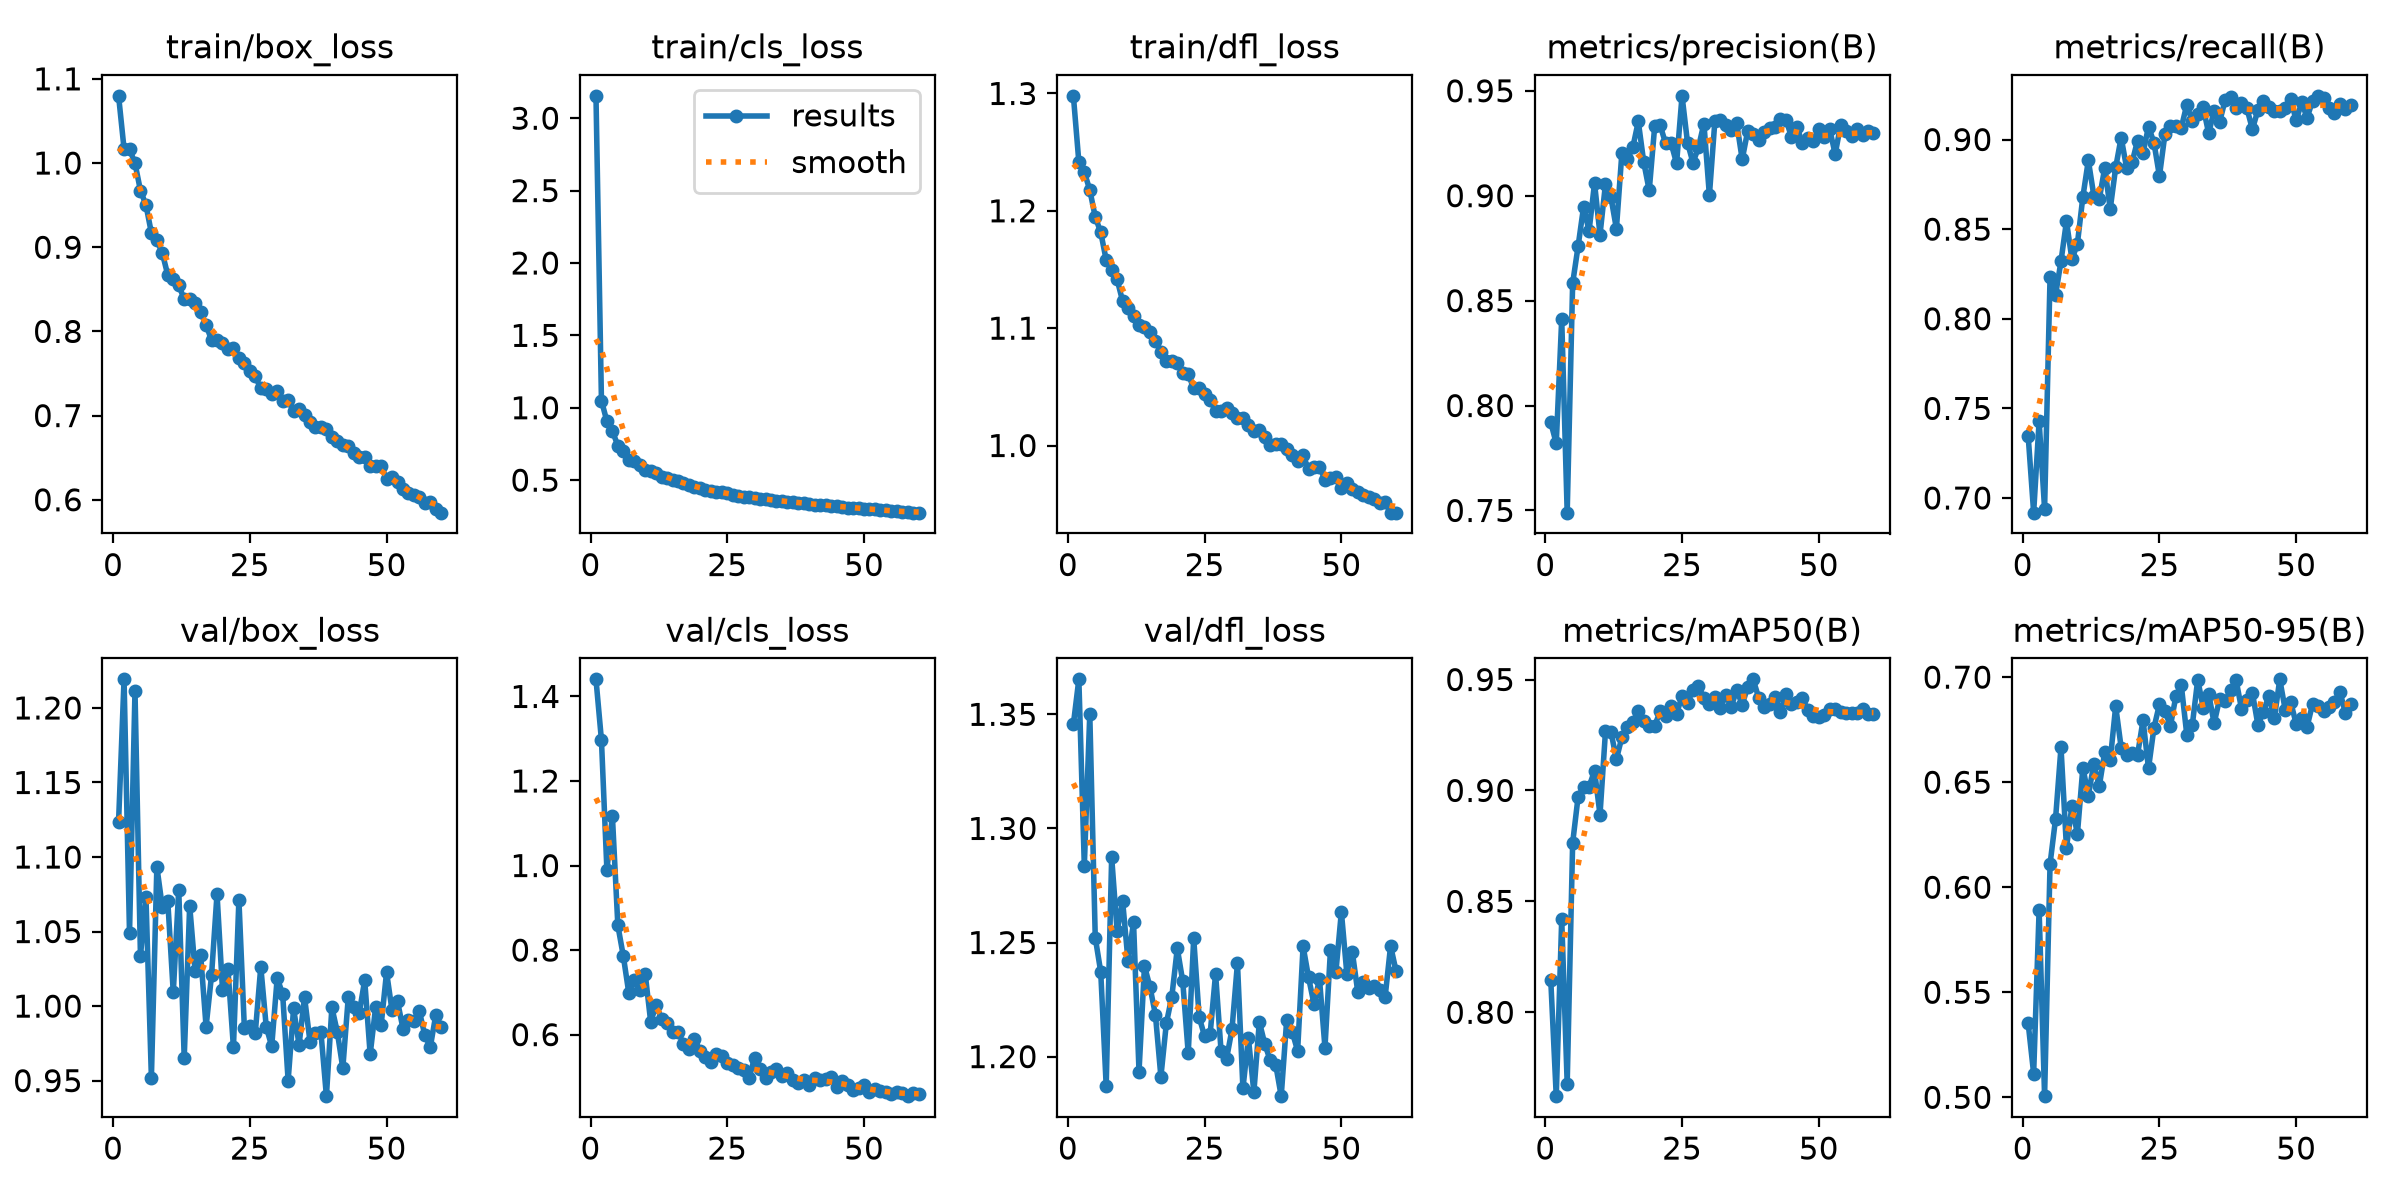

The data file committed next to this chart (first rows):
epoch, time, train/box_loss, train/cls_loss, train/dfl_loss, metrics/precision(B), metrics/recall(B), metrics/mAP50(B), metrics/mAP50-95(B), val/box_loss, val/cls_loss, val/dfl_loss, lr/pg0, lr/pg1, lr/pg2
1, 31.03, 1.08, 3.155, 1.298, 0.7919, 0.7346, 0.8144, 0.5352, 1.124, 1.44, 1.346, 0.0004149, 0.0004149, 0.0004149
2, 67.84, 1.017, 1.05, 1.242, 0.782, 0.6918, 0.7622, 0.5113, 1.219, 1.297, 1.365, 0.0008178, 0.0008178, 0.0008178
3, 104.9, 1.016, 0.9054, 1.233, 0.8413, 0.7429, 0.8419, 0.5891, 1.049, 0.9887, 1.284, 0.001207, 0.001207, 0.001207
4, 131.5, 0.9998, 0.8384, 1.218, 0.749, 0.694, 0.7678, 0.5006, 1.211, 1.118, 1.35, 0.001188, 0.001188, 0.001188
5, 166.4, 0.9673, 0.7389, 1.195, 0.8583, 0.8233, 0.8764, 0.611, 1.034, 0.8582, 1.252, 0.001167, 0.001167, 0.001167
6, 197.7, 0.9504, 0.6983, 1.182, 0.876, 0.8132, 0.8972, 0.6324, 1.074, 0.7858, 1.237, 0.001147, 0.001147, 0.001147
7, 228, 0.9168, 0.6405, 1.158, 0.8947, 0.8321, 0.9014, 0.6666, 0.952, 0.6984, 1.187, 0.001126, 0.001126, 0.001126
8, 264.3, 0.908, 0.6305, 1.15, 0.8832, 0.8544, 0.9017, 0.6189, 1.093, 0.7297, 1.287, 0.001106, 0.001106, 0.001106
9, 300.7, 0.893, 0.6042, 1.141, 0.906, 0.8331, 0.9089, 0.6386, 1.066, 0.7046, 1.255, 0.001085, 0.001085, 0.001085
10, 330.4, 0.8668, 0.571, 1.123, 0.8814, 0.8419, 0.8891, 0.6253, 1.07, 0.7441, 1.268, 0.001064, 0.001064, 0.001064
11, 361.7, 0.8618, 0.561, 1.117, 0.9055, 0.868, 0.9266, 0.6569, 1.009, 0.6306, 1.242, 0.001044, 0.001044, 0.001044
12, 396.4, 0.8549, 0.5494, 1.111, 0.8992, 0.8884, 0.9265, 0.6436, 1.078, 0.669, 1.259, 0.001023, 0.001023, 0.001023
13, 424.5, 0.8382, 0.5237, 1.103, 0.8843, 0.8687, 0.9141, 0.6587, 0.9652, 0.638, 1.193, 0.001002, 0.001002, 0.001002
14, 461.2, 0.8389, 0.5173, 1.101, 0.9204, 0.8668, 0.924, 0.6481, 1.067, 0.6264, 1.24, 0.0009819, 0.0009819, 0.0009819
15, 488.7, 0.8338, 0.4993, 1.097, 0.9176, 0.8843, 0.9288, 0.6644, 1.023, 0.6057, 1.231, 0.0009612, 0.0009612, 0.0009612
16, 520.8, 0.823, 0.4939, 1.089, 0.9231, 0.8612, 0.9308, 0.6603, 1.035, 0.6074, 1.218, 0.0009406, 0.0009406, 0.0009406
17, 559.3, 0.8075, 0.4817, 1.079, 0.9354, 0.8844, 0.9357, 0.6862, 0.9862, 0.5771, 1.191, 0.00092, 0.00092, 0.00092
18, 596.9, 0.7897, 0.4632, 1.072, 0.9159, 0.9011, 0.9314, 0.6664, 1.021, 0.5661, 1.215, 0.0008994, 0.0008994, 0.0008994
19, 624.9, 0.7903, 0.4537, 1.072, 0.9025, 0.8841, 0.9289, 0.6628, 1.075, 0.5906, 1.226, 0.0008787, 0.0008787, 0.0008787
20, 659.3, 0.7866, 0.4423, 1.07, 0.9331, 0.8873, 0.9292, 0.6637, 1.011, 0.561, 1.247, 0.0008581, 0.0008581, 0.0008581
21, 691.7, 0.7789, 0.4321, 1.062, 0.9335, 0.8995, 0.9356, 0.663, 1.025, 0.5467, 1.233, 0.0008375, 0.0008375, 0.0008375
22, 723.4, 0.7801, 0.4271, 1.061, 0.925, 0.8926, 0.9337, 0.6795, 0.9723, 0.5358, 1.201, 0.0008169, 0.0008169, 0.0008169
23, 761.4, 0.7679, 0.4158, 1.049, 0.925, 0.9072, 0.9383, 0.6566, 1.071, 0.5538, 1.252, 0.0007962, 0.0007962, 0.0007962
24, 787.9, 0.7619, 0.4178, 1.049, 0.9154, 0.8982, 0.9346, 0.6759, 0.9852, 0.5501, 1.217, 0.0007756, 0.0007756, 0.0007756
25, 825, 0.7525, 0.4102, 1.044, 0.9476, 0.8796, 0.9425, 0.6871, 0.9867, 0.533, 1.209, 0.000755, 0.000755, 0.000755
26, 854.2, 0.7466, 0.4, 1.038, 0.9253, 0.9029, 0.9393, 0.6839, 0.9822, 0.5279, 1.21, 0.0007344, 0.0007344, 0.0007344
27, 897.3, 0.7322, 0.3935, 1.03, 0.9157, 0.9078, 0.9455, 0.6767, 1.026, 0.5201, 1.236, 0.0007137, 0.0007137, 0.0007137
28, 923.7, 0.7315, 0.3866, 1.03, 0.923, 0.9076, 0.9471, 0.6908, 0.986, 0.5171, 1.202, 0.0006931, 0.0006931, 0.0006931
29, 950, 0.7256, 0.3807, 1.032, 0.9344, 0.9066, 0.9416, 0.696, 0.9731, 0.4981, 1.199, 0.0006725, 0.0006725, 0.0006725
30, 976.1, 0.7292, 0.3758, 1.028, 0.9002, 0.9195, 0.9388, 0.6726, 1.019, 0.5452, 1.212, 0.0006519, 0.0006519, 0.0006519
31, 1005, 0.7171, 0.3721, 1.023, 0.9355, 0.9101, 0.9423, 0.677, 1.008, 0.5191, 1.241, 0.0006312, 0.0006312, 0.0006312
32, 1038, 0.7183, 0.3701, 1.024, 0.9362, 0.914, 0.9372, 0.6988, 0.95, 0.4981, 1.186, 0.0006106, 0.0006106, 0.0006106
33, 1066, 0.7057, 0.3611, 1.018, 0.9337, 0.918, 0.9429, 0.6854, 0.9984, 0.5111, 1.208, 0.00059, 0.00059, 0.00059
34, 1093, 0.7075, 0.3576, 1.012, 0.9312, 0.9035, 0.9378, 0.6921, 0.974, 0.5179, 1.184, 0.0005694, 0.0005694, 0.0005694
35, 1119, 0.7006, 0.3585, 1.014, 0.9345, 0.9162, 0.9453, 0.678, 1.006, 0.502, 1.215, 0.0005487, 0.0005487, 0.0005487
36, 1148, 0.6925, 0.3504, 1.007, 0.9173, 0.9098, 0.9386, 0.6897, 0.976, 0.5102, 1.206, 0.0005281, 0.0005281, 0.0005281
37, 1183, 0.6862, 0.349, 1.001, 0.9308, 0.9218, 0.9467, 0.6887, 0.9817, 0.493, 1.198, 0.0005075, 0.0005075, 0.0005075
38, 1210, 0.6862, 0.3435, 1.001, 0.9296, 0.9238, 0.9501, 0.6937, 0.9824, 0.4859, 1.196, 0.0004869, 0.0004869, 0.0004869
39, 1242, 0.6843, 0.3437, 1.001, 0.9266, 0.9179, 0.9419, 0.6988, 0.9396, 0.4923, 1.183, 0.0004662, 0.0004662, 0.0004662
40, 1272, 0.6744, 0.3364, 0.9974, 0.9301, 0.9206, 0.9376, 0.685, 0.9991, 0.4814, 1.216, 0.0004456, 0.0004456, 0.0004456
41, 1299, 0.6693, 0.3313, 0.9916, 0.9322, 0.9173, 0.9392, 0.6892, 0.9824, 0.4965, 1.211, 0.000425, 0.000425, 0.000425
42, 1338, 0.6651, 0.3316, 0.987, 0.9326, 0.9057, 0.9423, 0.6925, 0.9584, 0.4918, 1.203, 0.0004044, 0.0004044, 0.0004044
43, 1365, 0.6635, 0.3263, 0.9915, 0.9363, 0.9164, 0.9354, 0.6773, 1.006, 0.496, 1.248, 0.0003837, 0.0003837, 0.0003837
44, 1400, 0.6555, 0.3245, 0.9796, 0.9363, 0.9216, 0.9436, 0.6834, 0.9996, 0.5002, 1.235, 0.0003631, 0.0003631, 0.0003631
45, 1428, 0.651, 0.3186, 0.9816, 0.9281, 0.9184, 0.9391, 0.691, 0.9953, 0.4764, 1.223, 0.0003425, 0.0003425, 0.0003425
46, 1462, 0.651, 0.3177, 0.982, 0.9328, 0.9159, 0.94, 0.6803, 1.017, 0.4909, 1.234, 0.0003219, 0.0003219, 0.0003219
47, 1492, 0.6396, 0.3096, 0.9706, 0.9251, 0.9157, 0.9415, 0.6989, 0.9676, 0.4809, 1.204, 0.0003012, 0.0003012, 0.0003012
48, 1520, 0.6396, 0.3092, 0.9727, 0.9275, 0.9174, 0.9364, 0.6845, 0.9992, 0.4699, 1.247, 0.0002806, 0.0002806, 0.0002806
49, 1551, 0.64, 0.3084, 0.9731, 0.9261, 0.9224, 0.9336, 0.688, 0.9871, 0.4748, 1.237, 0.00026, 0.00026, 0.00026
50, 1582, 0.6249, 0.3019, 0.9642, 0.9316, 0.9106, 0.9333, 0.6778, 1.023, 0.4812, 1.263, 0.0002394, 0.0002394, 0.0002394
51, 1612, 0.6272, 0.3012, 0.9681, 0.9281, 0.9207, 0.9341, 0.6805, 0.9971, 0.4641, 1.236, 0.0002188, 0.0002188, 0.0002188
52, 1647, 0.6208, 0.2982, 0.9626, 0.9317, 0.9122, 0.9367, 0.6764, 1.003, 0.471, 1.246, 0.0001981, 0.0001981, 0.0001981
53, 1674, 0.6131, 0.291, 0.9603, 0.9198, 0.9216, 0.9365, 0.6872, 0.9849, 0.4663, 1.228, 0.0001775, 0.0001775, 0.0001775
54, 1710, 0.6079, 0.2914, 0.958, 0.9338, 0.9244, 0.9353, 0.686, 0.9906, 0.4645, 1.233, 0.0001569, 0.0001569, 0.0001569
55, 1737, 0.6055, 0.2874, 0.9557, 0.9309, 0.9231, 0.9347, 0.684, 0.9899, 0.4603, 1.23, 0.0001363, 0.0001363, 0.0001363
56, 1779, 0.6028, 0.2857, 0.9544, 0.9283, 0.9176, 0.9351, 0.6859, 0.9964, 0.4645, 1.231, 0.0001156, 0.0001156, 0.0001156
57, 1806, 0.5963, 0.2826, 0.9512, 0.9317, 0.9147, 0.9351, 0.6882, 0.9804, 0.4608, 1.229, 9.5e-05, 9.5e-05, 9.5e-05
58, 1841, 0.5977, 0.2805, 0.9517, 0.9287, 0.9198, 0.9368, 0.6931, 0.9726, 0.4544, 1.226, 7.4375e-05, 7.4375e-05, 7.4375e-05
59, 1868, 0.5889, 0.2753, 0.9428, 0.931, 0.9172, 0.9344, 0.6828, 0.9941, 0.4622, 1.249, 5.375e-05, 5.375e-05, 5.375e-05
60, 1903, 0.5847, 0.2763, 0.9428, 0.9297, 0.919, 0.9346, 0.6874, 0.9862, 0.4589, 1.237, 3.3125e-05, 3.3125e-05, 3.3125e-05
